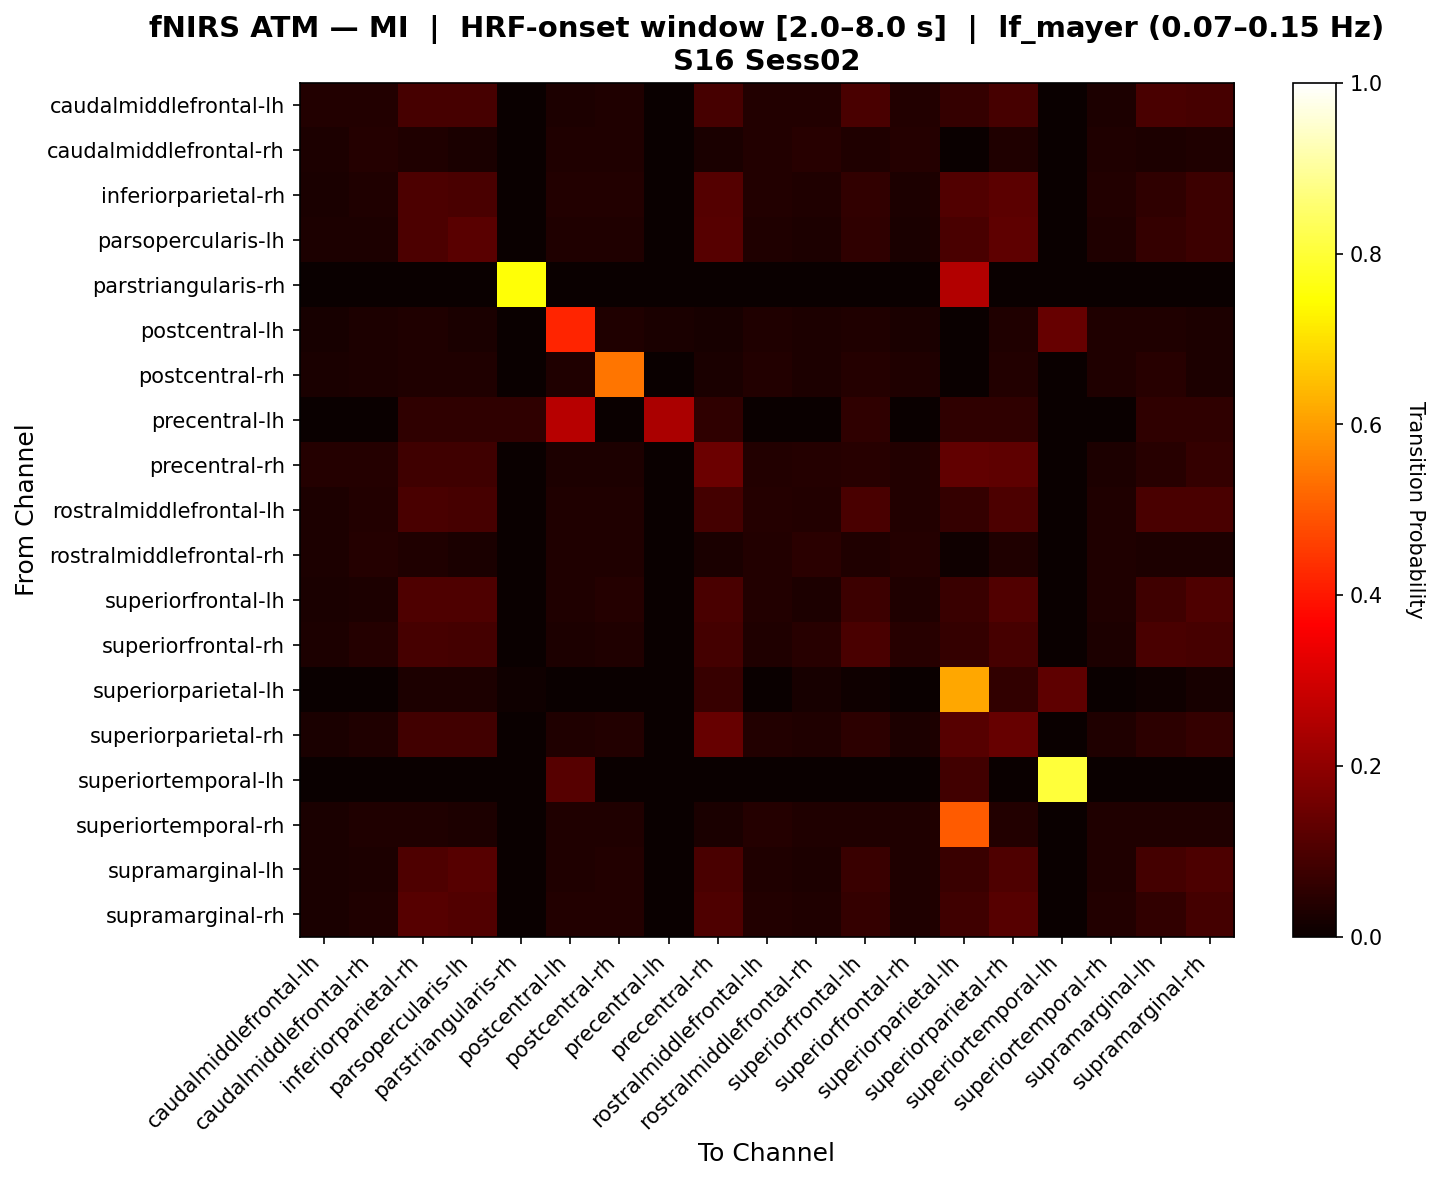

The data file committed next to this chart (first rows):
, caudalmiddlefrontal-lh, caudalmiddlefrontal-rh, inferiorparietal-rh, parsopercularis-lh, parstriangularis-rh, postcentral-lh, postcentral-rh, precentral-lh, precentral-rh, rostralmiddlefrontal-lh, rostralmiddlefrontal-rh, superiorfrontal-lh, superiorfrontal-rh, superiorparietal-lh, superiorparietal-rh, superiortemporal-lh, superiortemporal-rh, supramarginal-lh, supramarginal-rh
caudalmiddlefrontal-lh, 0.03611, 0.03889, 0.09306, 0.09306, 0.0, 0.03056, 0.03333, 0.0, 0.09306, 0.03611, 0.03889, 0.09583, 0.03889, 0.0625, 0.09306, 0.0, 0.03056, 0.09583, 0.09028
caudalmiddlefrontal-rh, 0.02917, 0.04167, 0.03333, 0.025, 0.0, 0.03333, 0.03125, 0.0, 0.025, 0.0375, 0.04375, 0.03125, 0.04167, 0.0, 0.03333, 0.0, 0.03333, 0.02917, 0.03125
inferiorparietal-rh, 0.02582, 0.03286, 0.1004, 0.09573, 0.0, 0.03521, 0.03756, 0.0, 0.1104, 0.03756, 0.03286, 0.0593, 0.03052, 0.1087, 0.1245, 0.0, 0.03521, 0.05695, 0.07634
parsopercularis-lh, 0.0289, 0.0289, 0.09997, 0.1202, 0.0, 0.03179, 0.03468, 0.0, 0.1169, 0.03468, 0.0289, 0.05741, 0.02601, 0.0938, 0.1256, 0.0, 0.03179, 0.06608, 0.07436
parstriangularis-rh, 0.0, 0.0, 0.0, 0.0, 0.75, 0.0, 0.0, 0.0, 0.0, 0.0, 0.0, 0.0, 0.0, 0.25, 0.0, 0.0, 0.0, 0.0, 0.0
postcentral-lh, 0.02301, 0.02929, 0.03138, 0.0272, 0.0, 0.4207, 0.03347, 0.0251, 0.02092, 0.03347, 0.02929, 0.03347, 0.0272, 0.0, 0.03347, 0.14, 0.03138, 0.03138, 0.02929
postcentral-rh, 0.02582, 0.03052, 0.03286, 0.03286, 0.0, 0.03286, 0.5399, 0.0, 0.02347, 0.03521, 0.03052, 0.03991, 0.03286, 0.0, 0.03521, 0.0, 0.03286, 0.0446, 0.03052
precentral-lh, 0.0, 0.0, 0.05556, 0.05556, 0.05556, 0.2609, 0.0, 0.2391, 0.05556, 0.0, 0.0, 0.05556, 0.0, 0.05556, 0.05556, 0.0, 0.0, 0.05556, 0.05556
precentral-rh, 0.03963, 0.03963, 0.07887, 0.07887, 0.0, 0.03049, 0.03049, 0.0, 0.1464, 0.03659, 0.03963, 0.04662, 0.03659, 0.129, 0.1273, 0.0, 0.03049, 0.04662, 0.06275
rostralmiddlefrontal-lh, 0.02917, 0.0375, 0.09583, 0.09167, 0.0, 0.03333, 0.03333, 0.0, 0.0875, 0.03958, 0.0375, 0.09583, 0.03542, 0.0625, 0.09792, 0.0, 0.03333, 0.09583, 0.09375
rostralmiddlefrontal-rh, 0.02929, 0.03975, 0.03138, 0.0251, 0.0, 0.03138, 0.03138, 0.0, 0.0251, 0.03556, 0.05021, 0.03138, 0.03975, 0.008368, 0.03138, 0.0, 0.03138, 0.02929, 0.02929
superiorfrontal-lh, 0.02582, 0.03052, 0.1043, 0.1043, 0.0, 0.03286, 0.03991, 0.0, 0.0949, 0.03521, 0.03052, 0.07562, 0.03286, 0.07143, 0.1066, 0.0, 0.03286, 0.08032, 0.1019
superiorfrontal-rh, 0.03017, 0.04095, 0.09267, 0.08621, 0.0, 0.03017, 0.03448, 0.0, 0.08836, 0.03448, 0.04526, 0.09698, 0.04526, 0.0625, 0.09267, 0.0, 0.03017, 0.09698, 0.09267
superiorparietal-lh, 0.0, 0.0, 0.02941, 0.02941, 0.009804, 0.0, 0.0, 0.0, 0.06863, 0.0, 0.02273, 0.009804, 0.0, 0.617, 0.05882, 0.125, 0.0, 0.009804, 0.01961
superiorparietal-rh, 0.02558, 0.03256, 0.08488, 0.08256, 0.0, 0.03488, 0.03721, 0.0, 0.1399, 0.03721, 0.03256, 0.05388, 0.03023, 0.1167, 0.1372, 0.0, 0.03488, 0.05388, 0.06589
superiortemporal-lh, 0.0, 0.0, 0.0, 0.0, 0.0, 0.1167, 0.0, 0.0, 0.0, 0.0, 0.0, 0.0, 0.0, 0.08209, 0.0, 0.8012, 0.0, 0.0, 0.0
superiortemporal-rh, 0.02632, 0.03509, 0.03509, 0.02851, 0.0, 0.03509, 0.03509, 0.0, 0.02412, 0.03947, 0.03509, 0.03509, 0.03289, 0.5, 0.03728, 0.0, 0.03509, 0.03289, 0.03289
supramarginal-lh, 0.02644, 0.02885, 0.1027, 0.1147, 0.0, 0.03125, 0.03846, 0.0, 0.09547, 0.03365, 0.02885, 0.07418, 0.03125, 0.07143, 0.1051, 0.0, 0.03125, 0.0862, 0.1003
supramarginal-rh, 0.02657, 0.03382, 0.1152, 0.1079, 0.0, 0.03623, 0.03623, 0.0, 0.1031, 0.03623, 0.03382, 0.06255, 0.0314, 0.07895, 0.1152, 0.0, 0.03623, 0.06013, 0.08645
